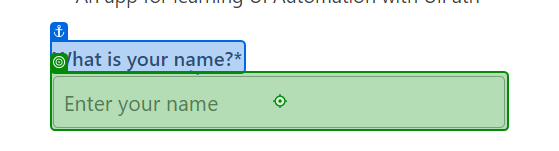
Workflow: Main

Step 1: type [userName] into the text box in window 'Find Unicorn Name' (msedge.exe)

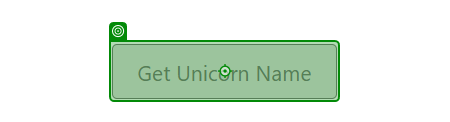
Step 2: click on the button in window 'Find Unicorn Name' (msedge.exe)
